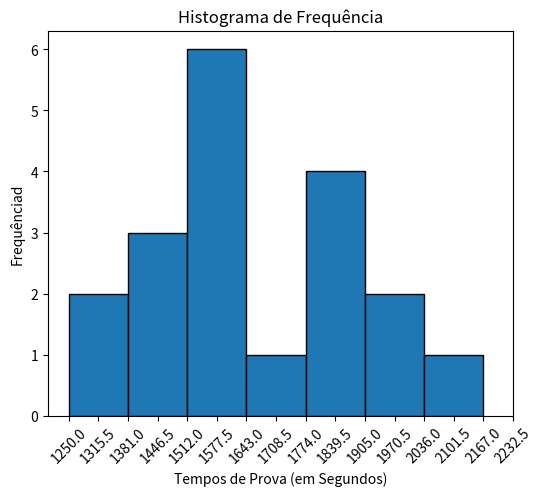

Write Python code to recreate this figure.
from math import sqrt, ceil
import pandas as pd
import numpy as np
import matplotlib.pyplot as plt

dados = pd.Series([1595,1472,1820,1580,1804,1635,1959,2020,1480,1250,2083,1522,1306,1572,1778,2296,1445,1716,1618,1824])

# valores importantes
total = dados.count()
v_max = dados.max()
v_min = dados.min()
amp = v_max - v_min
qtde_classes = 8
h = ceil(amp/qtde_classes)

# Frequencia e DataFrame
freq = dados.value_counts(bins=qtde_classes).sort_index()
df = pd.DataFrame(freq)
df = df.reset_index()
df.columns = ["Classe", "Frequência"]

# Intervalos
end_cor = v_min + h * qtde_classes
intervalos = pd.interval_range(start=v_min, end=end_cor, freq=h)
df["Classe"] = intervalos

# Pontos Médios
pts_medios = [inter.mid for inter in intervalos]
df["Pontos Médios"] = pts_medios

# Frequência Relativa e Acumulada
df["Frequência Relativa"] = df["Frequência"] / total
df["Frequência Acumulada"] = df["Frequência"].cumsum()

# -------------- Histograma --------------
# Frequência 
classes = [inter.left for inter in intervalos]

plt.figure(figsize=(6,5))
plt.hist(x=df["Pontos Médios"], bins=classes, weights=df["Frequência"], edgecolor="black")
plt.title("Histograma de Frequência")
plt.xlabel("Tempos de Prova (em Segundos)")
plt.ylabel("Frequênciad")
plt.xticks(np.concatenate([classes, df["Pontos Médios"]]), rotation=45)

plt.show()